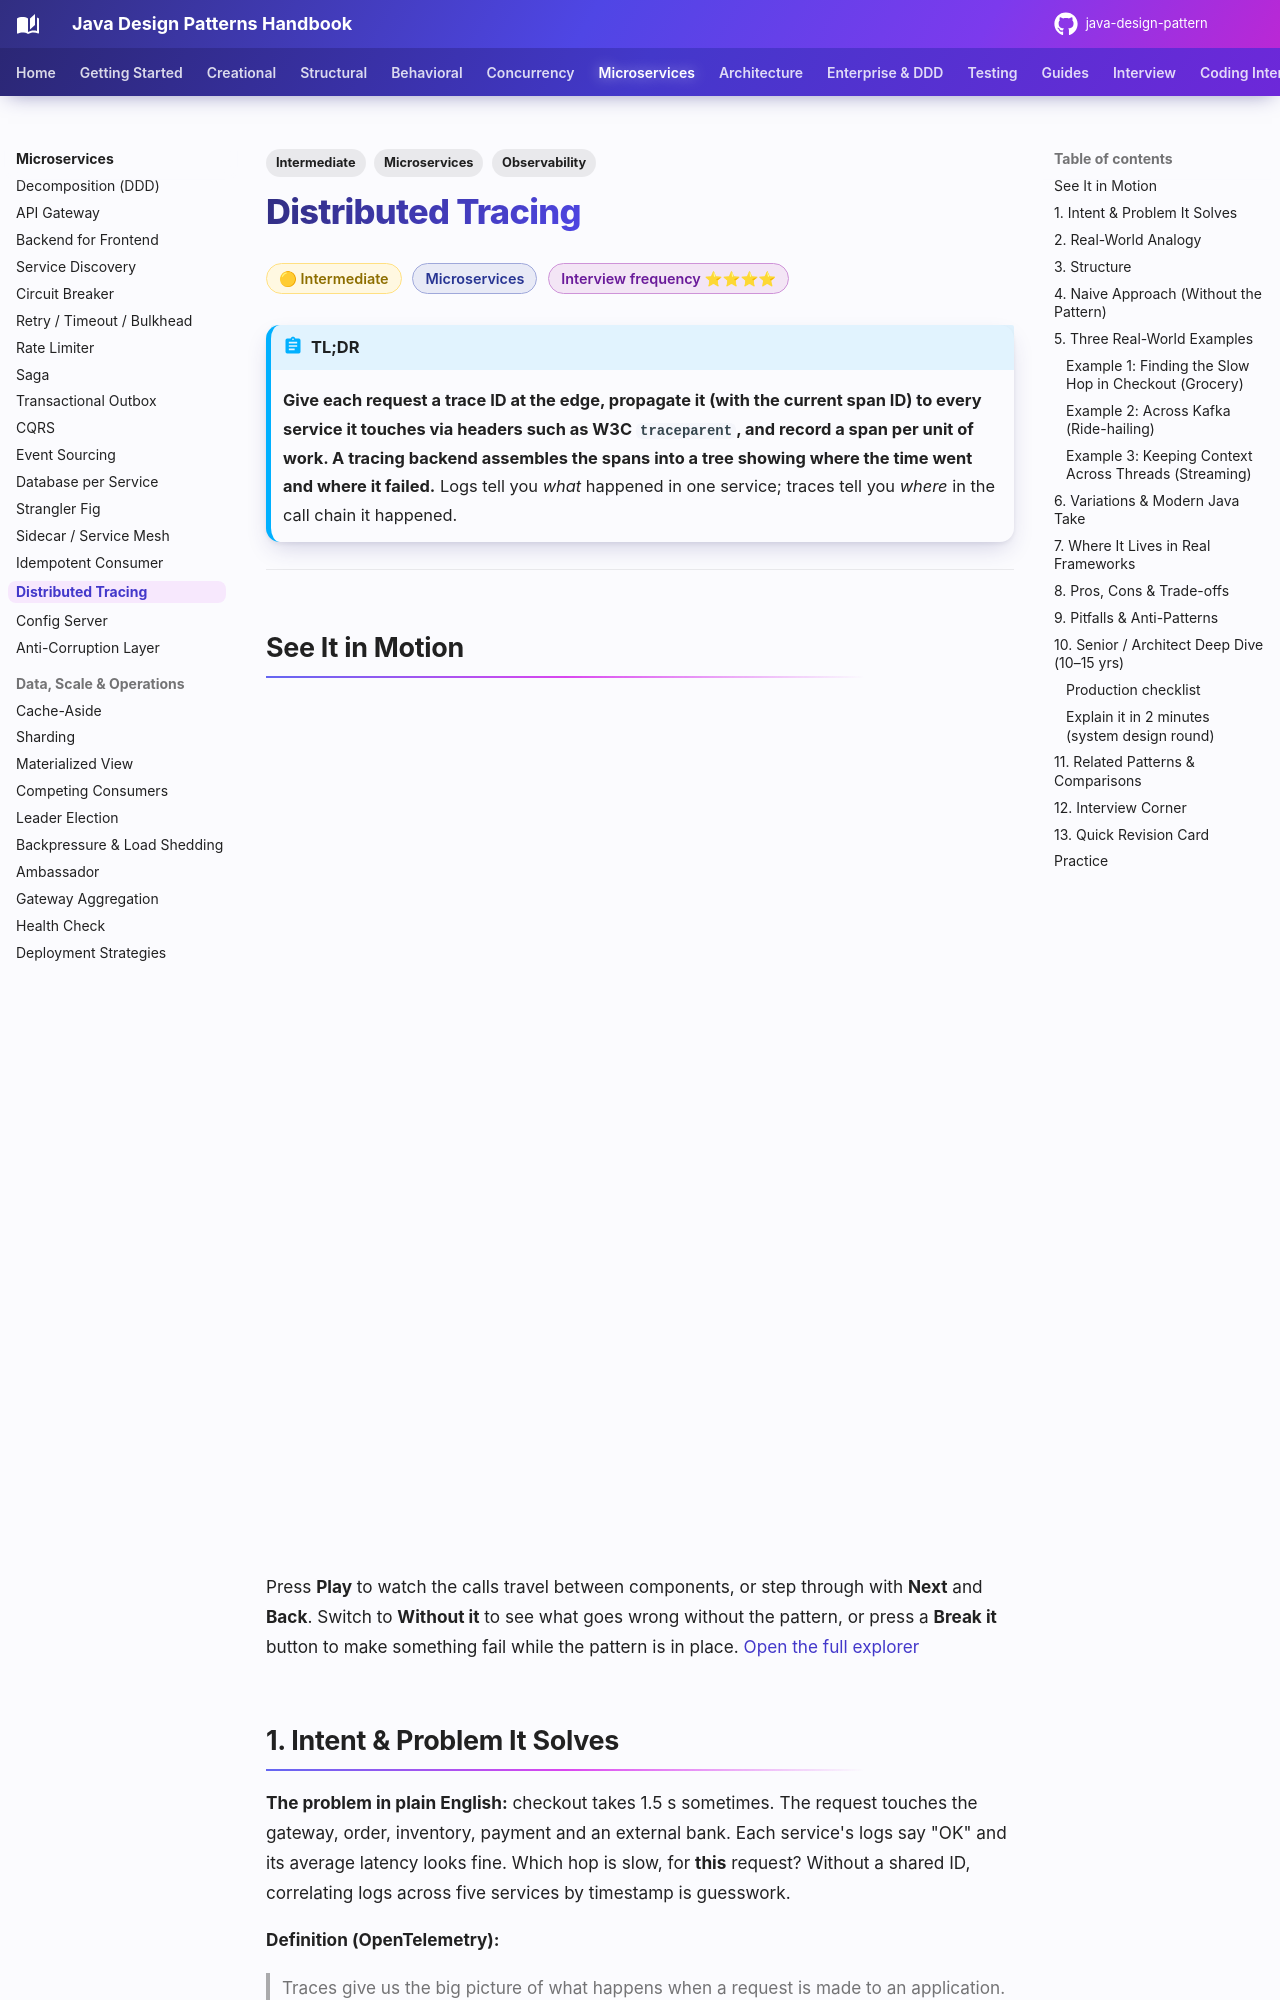

repository: khiruashish/java-design-pattern · page: microservices/distributed-tracing/index.html · generator: mkdocs

---
tags:
  - Microservices
  - Intermediate
  - Observability
---

# Distributed Tracing

<span class="badge badge--intermediate">🟡 Intermediate</span>
<span class="badge badge--category">Microservices</span>
<span class="badge badge--interview">Interview frequency ⭐⭐⭐⭐</span>

!!! abstract "TL;DR"
    **Give each request a trace ID at the edge, propagate it (with the current span ID) to every service it touches via headers such as W3C `traceparent`, and record a span per unit of work. A tracing backend assembles the spans into a tree showing where the time went and where it failed.**
    Logs tell you *what* happened in one service; traces tell you *where* in the call chain it happened.

---

## See It in Motion

<iframe class="motion-embed" src="../../motion/index.html?p=distributed-tracing&amp;embed=1" title="Animated walkthrough of the Distributed Tracing pattern" loading="lazy"></iframe>

Press **Play** to watch the calls travel between components, or step through with **Next** and **Back**. Switch to **Without it** to see what goes wrong without the pattern, or press a **Break it** button to make something fail while the pattern is in place. [Open the full explorer](../motion/index.html#distributed-tracing){ target=_blank }
